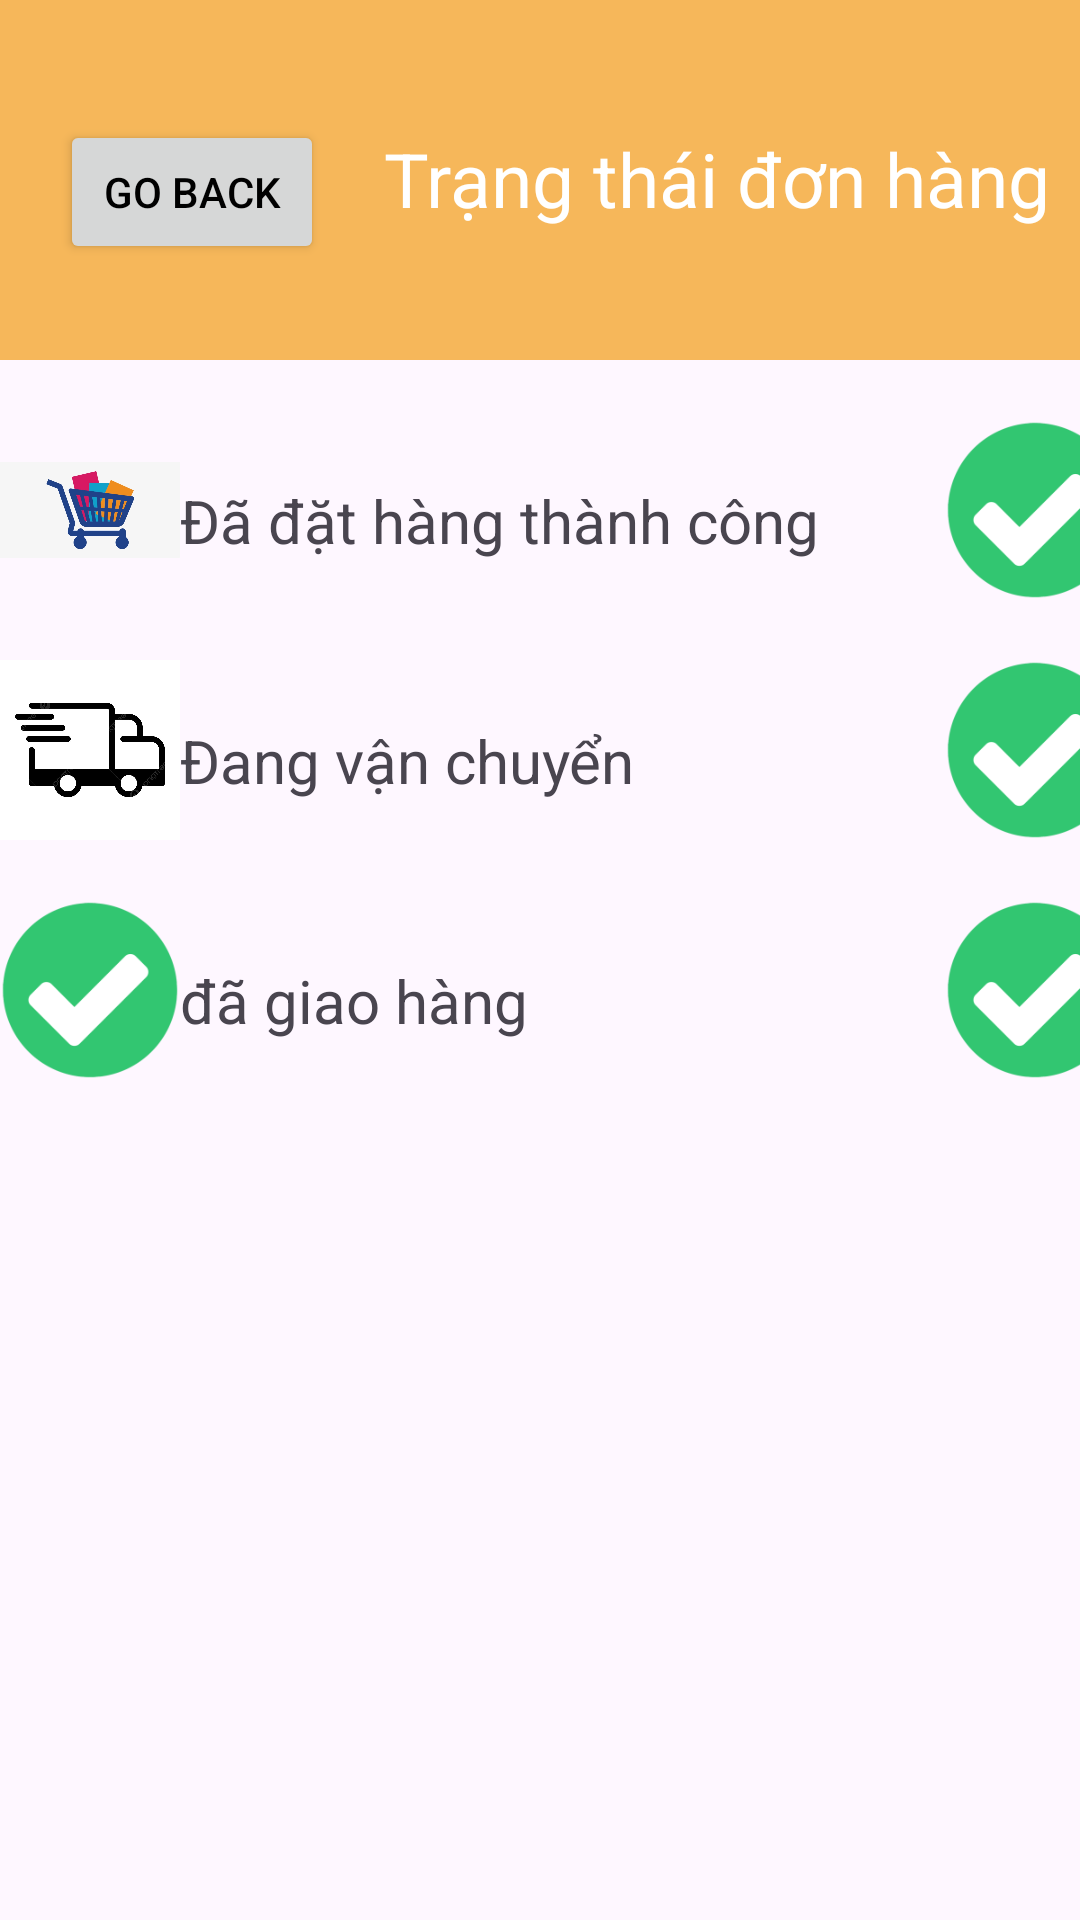

Reconstruct the res/layout file that produces this screen, plus the resources it refers to.
<!-- AndroidManifest.xml: application theme Theme.Gifthommiemobile -->
<!-- res/layout/order_delivery_status.xml -->
<?xml version="1.0" encoding="utf-8"?>
<LinearLayout xmlns:android="http://schemas.android.com/apk/res/android"
    android:layout_width="match_parent"
    android:layout_height="match_parent"
    android:orientation="vertical">
    <LinearLayout
        android:layout_width="match_parent"
        android:layout_height="120dp"
        android:orientation="horizontal"
        android:background="@color/orange">
        <Button
            android:id="@+id/Evaluate"
            android:layout_width="wrap_content"
            android:layout_height="wrap_content"
            android:text="Go Back"
            android:textColor="@android:color/black"
            android:layout_marginStart="20dp"
            android:layout_marginTop="40dp"/>
        <TextView
            android:layout_width="wrap_content"
            android:layout_height="wrap_content"
            android:text="Trạng thái đơn hàng"
            android:layout_marginTop="40dp"
            android:layout_marginLeft="20dp"
            android:textColor="@color/white"
            android:textSize="25dp"/>
    </LinearLayout>
    <androidx.recyclerview.widget.RecyclerView
        android:layout_width="wrap_content"
        android:layout_height="wrap_content"/>
    <LinearLayout
        android:layout_width="match_parent"
        android:layout_height="wrap_content"
        android:orientation="horizontal"
        android:layout_marginTop="20dp">
        <ImageView
            android:layout_width="60dp"
            android:layout_height="60dp"
            android:src="@drawable/order_icon_da_dat_hang"/>
        <TextView
            android:layout_width="220dp"
            android:layout_height="wrap_content"
            android:text="Đã đặt hàng thành công"
            android:layout_marginTop="20dp"
            android:textSize="20dp"/>
        <ImageView
            android:layout_width="60dp"
            android:layout_height="60dp"
            android:src="@drawable/order_tich_xanh"
            android:layout_marginLeft="35dp"/>
    </LinearLayout>
    <LinearLayout
        android:layout_width="match_parent"
        android:layout_height="wrap_content"
        android:orientation="horizontal"
        android:layout_marginTop="20dp">
        <ImageView
            android:layout_width="60dp"
            android:layout_height="60dp"
            android:src="@drawable/order_dang_van_chuyen"/>
        <TextView
            android:layout_width="220dp"
            android:layout_height="wrap_content"
            android:text="Đang vận chuyển"
            android:layout_marginTop="20dp"
            android:textSize="20dp"/>
        <ImageView
            android:layout_width="60dp"
            android:layout_height="60dp"
            android:src="@drawable/order_tich_xanh"
            android:layout_marginLeft="35dp"/>
    </LinearLayout>
    <LinearLayout
        android:layout_width="match_parent"
        android:layout_height="wrap_content"
        android:orientation="horizontal"
        android:layout_marginTop="20dp">
        <ImageView
            android:layout_width="60dp"
            android:layout_height="60dp"
            android:src="@drawable/order_tich_xanh"/>
        <TextView
            android:layout_width="220dp"
            android:layout_height="wrap_content"
            android:text="đã giao hàng"
            android:layout_marginTop="20dp"
            android:textSize="20dp"/>
        <ImageView
            android:layout_width="60dp"
            android:layout_height="60dp"
            android:src="@drawable/order_tich_xanh"
            android:layout_marginLeft="35dp"/>
    </LinearLayout>
</LinearLayout>
<!-- resources referenced by this layout -->
<resources>
  <color name="orange">#F6B75A</color>
  <color name="white">#FFFFFFFF</color>
  <!-- drawable order_dang_van_chuyen: png bitmap (drawable, 77949 bytes) -->
  <!-- drawable order_icon_da_dat_hang: png bitmap (drawable, 67990 bytes) -->
  <!-- drawable order_tich_xanh: png bitmap (drawable, 6262 bytes) -->
  <style name="Theme.Gifthommiemobile" parent="Base.Theme.Gifthommiemobile" />
  <style name="Base.Theme.Gifthommiemobile" parent="Theme.Material3.DayNight.NoActionBar">
          
          
      </style>
</resources>
